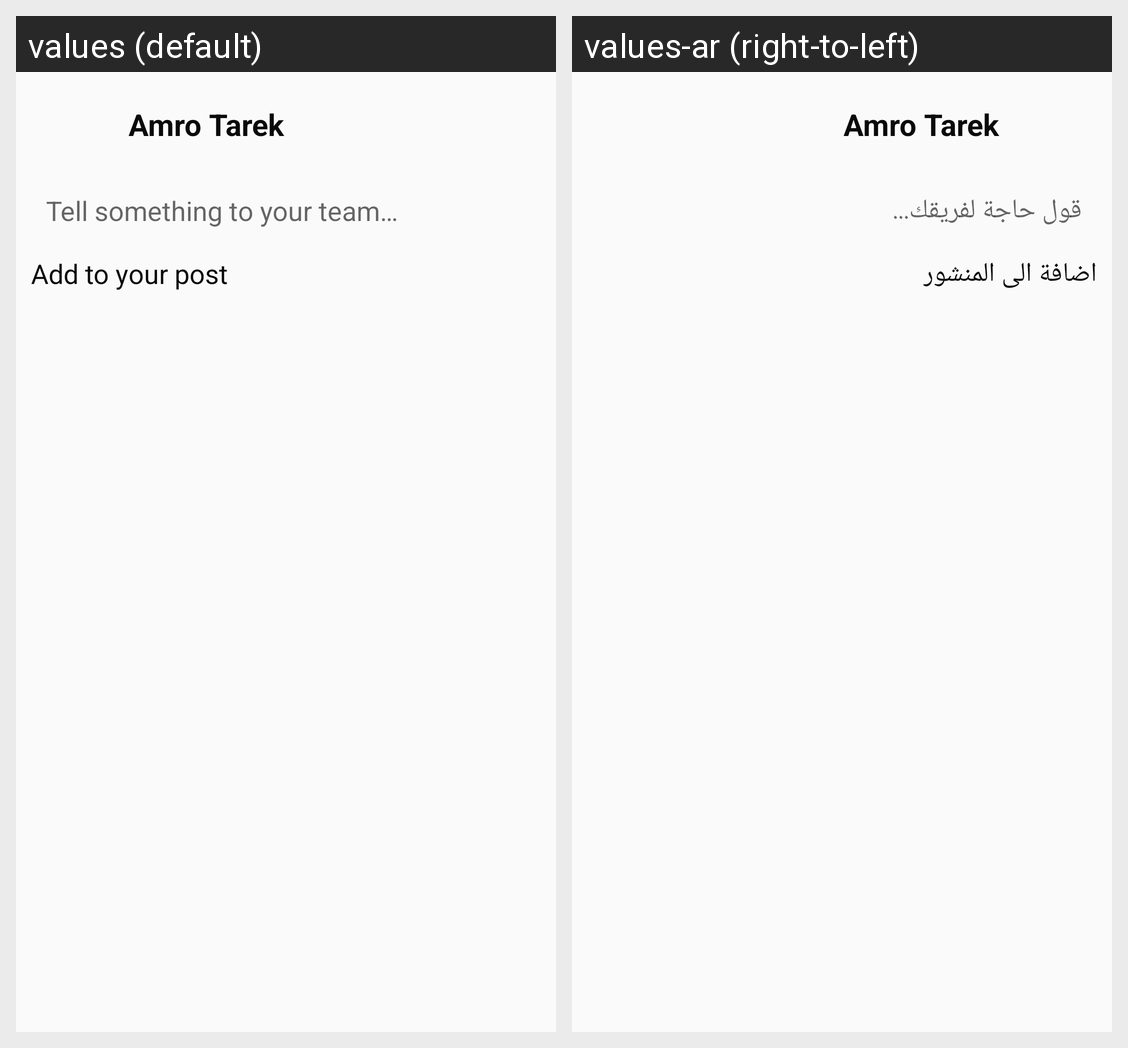

The Android screen above is rendered under two locales of the same app. Produce the string resources it draws, with the default and per-locale values.
Android screen res/layout/create_post.xml rendered under 2 locales, left to right: values (default), values-ar (right-to-left). Device: Nexus 5 (rendered at 1080×1920; each locale shown at half size, 540×960, under a caption strip naming it); theme AppTheme.NoActionBar.
Strings drawn on this screen, with the default value and each locale's value (text and hints the layout hard-codes, and strings that could not be matched under every locale, appear in the picture but are not listed):

tell_something
  values: Tell something to your team…
  values-ar: قول حاجة لفريقك...

add_to_your_post
  values: Add to your post
  values-ar: اضافة الى المنشور
